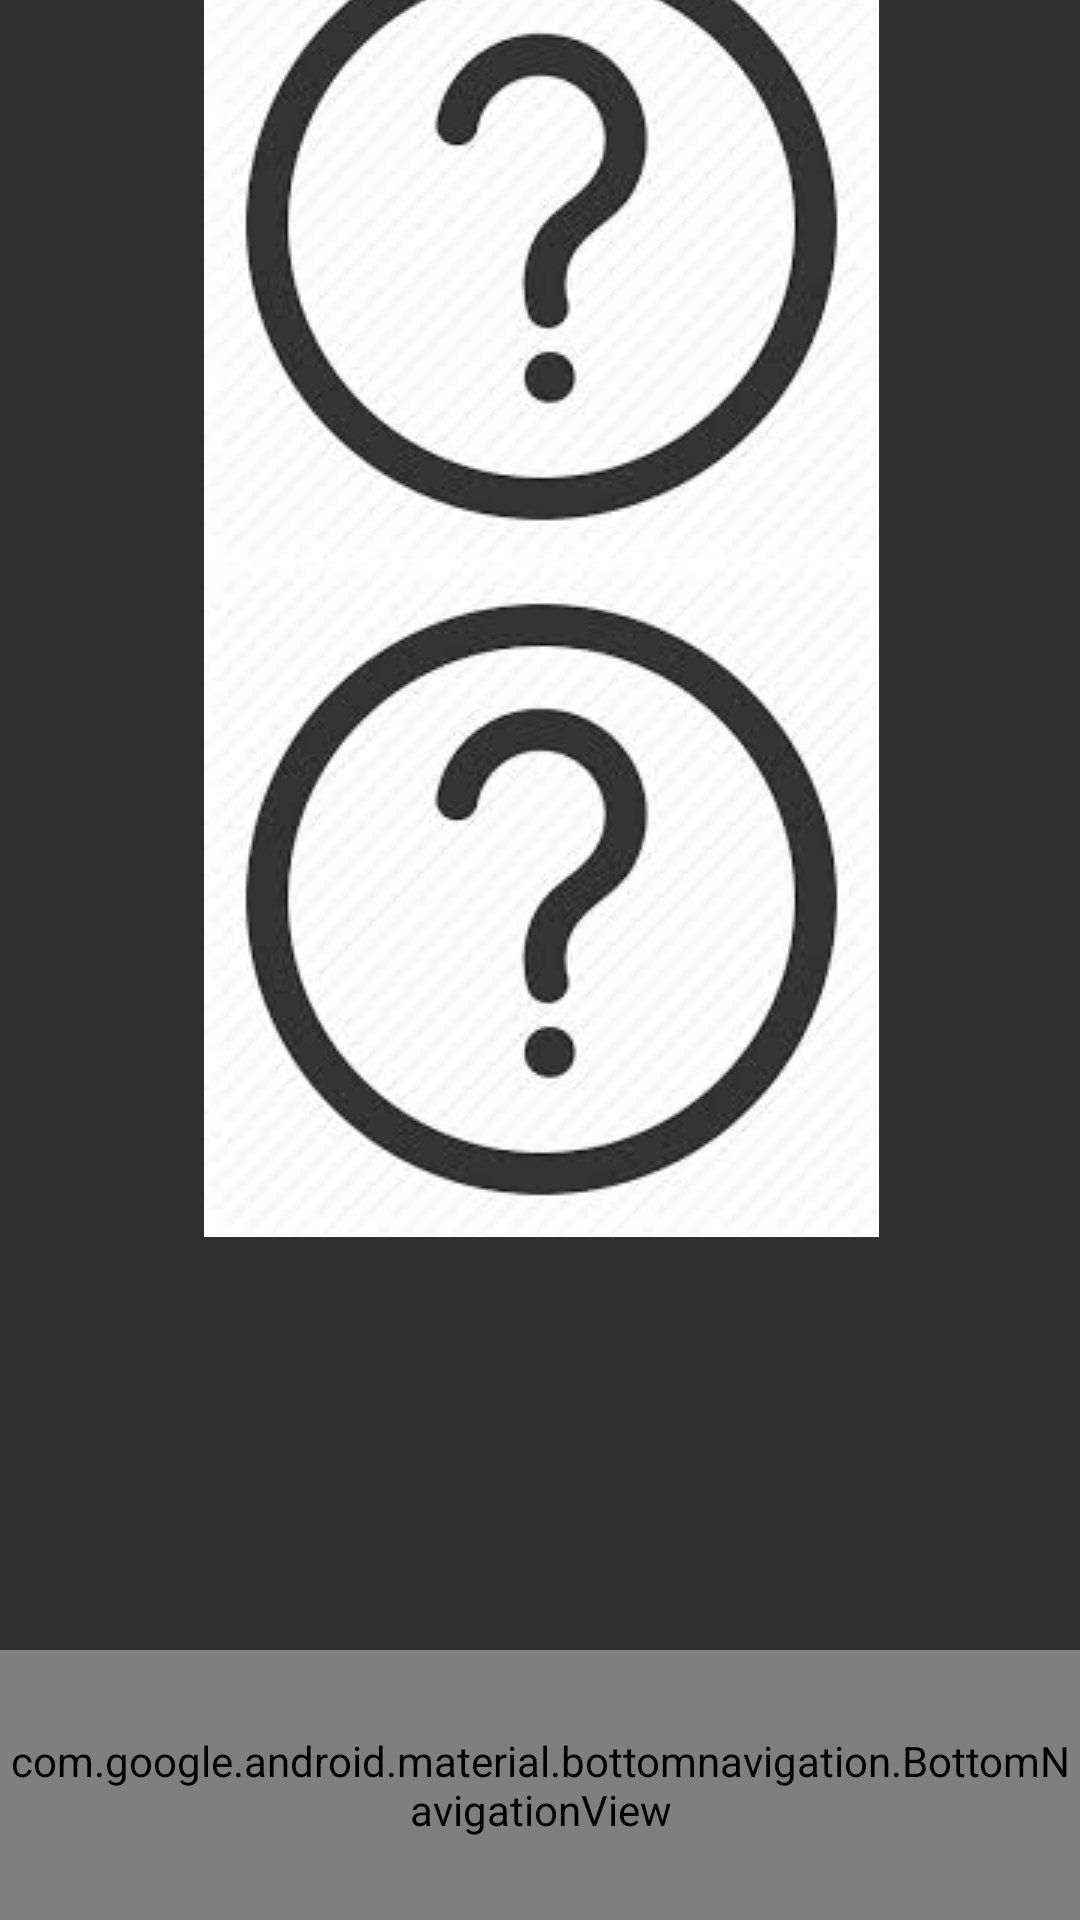

This screen was rendered from an Android layout file. Write that file and the resources it references.
<!-- AndroidManifest.xml: application theme AppTheme.NoActionBar -->
<!-- res/layout/fragment_explore.xml -->
<?xml version="1.0" encoding="utf-8"?>
<android.support.constraint.ConstraintLayout
        xmlns:android="http://schemas.android.com/apk/res/android"
        xmlns:app="http://schemas.android.com/apk/res-auto"
        xmlns:tools="http://schemas.android.com/tools"
        android:id="@+id/container"
        android:layout_width="match_parent"
        android:layout_height="match_parent"
        tools:context=".explore">

    <LinearLayout
            android:orientation="vertical"
            android:layout_width="395dp"
            android:layout_height="626dp" app:layout_constraintTop_toTopOf="parent"
            android:layout_marginTop="8dp" app:layout_constraintStart_toStartOf="parent" android:layout_marginLeft="8dp"
            android:layout_marginStart="8dp" app:layout_constraintEnd_toEndOf="parent" android:layout_marginEnd="8dp"
            android:layout_marginRight="8dp" android:layout_marginBottom="8dp"
            app:layout_constraintBottom_toTopOf="@+id/navigation">
        <LinearLayout
                android:orientation="horizontal"
                android:layout_width="match_parent"
                android:layout_height="wrap_content">
            <ImageView
                    android:src="@drawable/askicon"
                    android:layout_width="wrap_content"
                    android:layout_height="wrap_content" android:id="@+id/postImage1" android:layout_weight="1"/>
        </LinearLayout>
        <LinearLayout
                android:orientation="horizontal"
                android:layout_width="match_parent"
                android:layout_height="wrap_content">
            <ImageView
                    android:src="@drawable/askicon"
                    android:layout_width="wrap_content"
                    android:layout_height="wrap_content" android:id="@+id/postImage2" android:layout_weight="1"/>
        </LinearLayout>
    </LinearLayout>
    <android.support.design.widget.BottomNavigationView
            android:id="@+id/navigation"
            android:layout_width="0dp"
            android:layout_marginEnd="0dp"
            android:layout_marginStart="0dp"
            android:layout_height="90dp"
            android:background="#e72c22"
            app:itemTextColor="#000"
            app:itemIconTint="#000"
            app:layout_constraintBottom_toBottomOf="parent"
            app:layout_constraintLeft_toLeftOf="parent"
            app:layout_constraintRight_toRightOf="parent"
            app:menu="@menu/navigation_ask"/>

</android.support.constraint.ConstraintLayout>
<!-- resources referenced by this layout -->
<resources>
  <!-- drawable askicon: jpg bitmap (drawable, 6534 bytes) -->
  <style name="AppTheme.NoActionBar" parent="Theme.AppCompat.NoActionBar">
  
          <item name="android:windowNoTitle">true</item>
      </style>
</resources>
